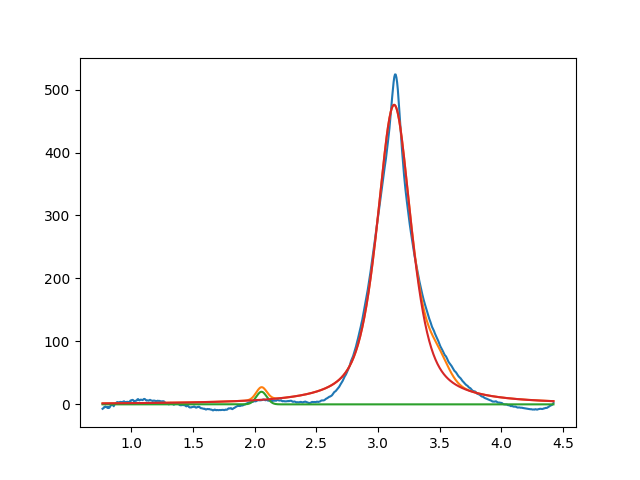

Values plotted in this chart, from the file beside it:
2.054973476687948608e+00, 2.000000000000000355e+01, 1.000000000000000194e-01, 9.999999999999998890e-01
3.130208972168968984e+00, 4.757678691602638992e+02, 3.327587126560350161e-01, 3.471199198466798364e-01
3.487287433104825141e+00, 2.999999999999999645e+01, 1.999999999999999833e-01, 9.999999999999998890e-01
